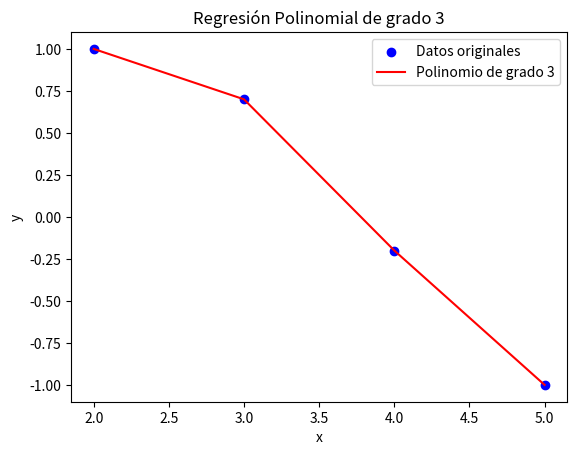

The script that saved this image:
#Ajuste polinomial: Utiliza np.polyfit para calcular los coeficientes del polinomio que 
# mejor se ajusta a los datos.

# Generación del polinomio: np.poly1d convierte los coeficientes en un objeto polinomial 
# que se puede evaluar.

# Error cuadrático medio: Calcula la diferencia entre los valores reales (y) y 
# los valores ajustados (y_ajustado), promediando el cuadrado de estas diferencias.

# Gráfico: Muestra los puntos originales y la curva ajustada.

import numpy as np
import matplotlib.pyplot as plt

# Datos de ejemplo
x = [2, 3, 4, 5,]
y = [1,0.7,-0.2,-1.0]

# Convertimos las listas a arrays de NumPy
x = np.array(x)
y = np.array(y)

# Grado del polinomio (puedes cambiar este valor para ajustar polinomios de diferentes grados)
grado = 3

# Ajuste polinomial con NumPy
coeficientes = np.polyfit(x, y, grado)

# Creamos el polinomio a partir de los coeficientes
polinomio = np.poly1d(coeficientes)

# Mostramos la ecuación del polinomio
print(f'El polinomio de grado {grado} ajustado es:')
print(polinomio)

# Generamos los valores ajustados con el polinomio
y_ajustado = polinomio(x)

# Calculamos el error cuadrático medio
error_cuadratico_medio = np.mean((y - y_ajustado)**2)
print(f'Error cuadrático medio: {error_cuadratico_medio:.4f}')

# Graficamos los puntos originales y la curva ajustada
plt.scatter(x, y, color='blue', label='Datos originales')
plt.plot(x, y_ajustado, color='red', label=f'Polinomio de grado {grado}')
plt.xlabel('x')
plt.ylabel('y')
plt.legend()
plt.title(f'Regresión Polinomial de grado {grado}')
plt.show()
